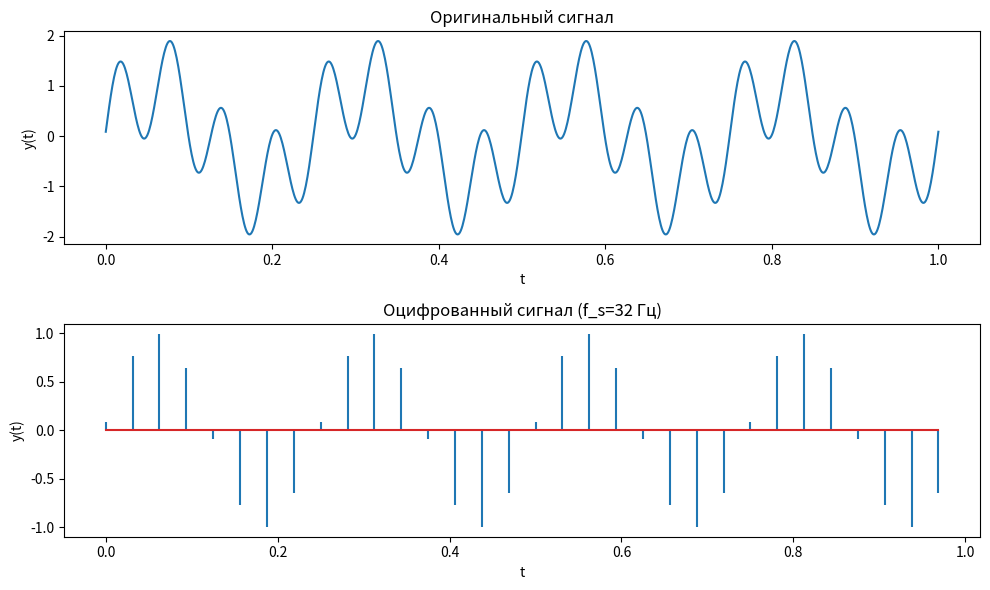
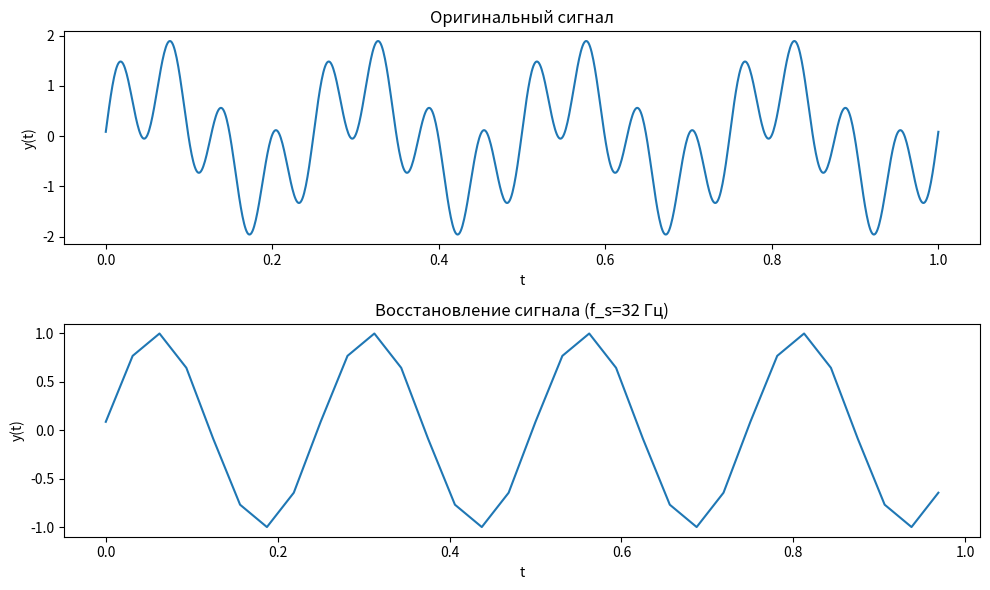
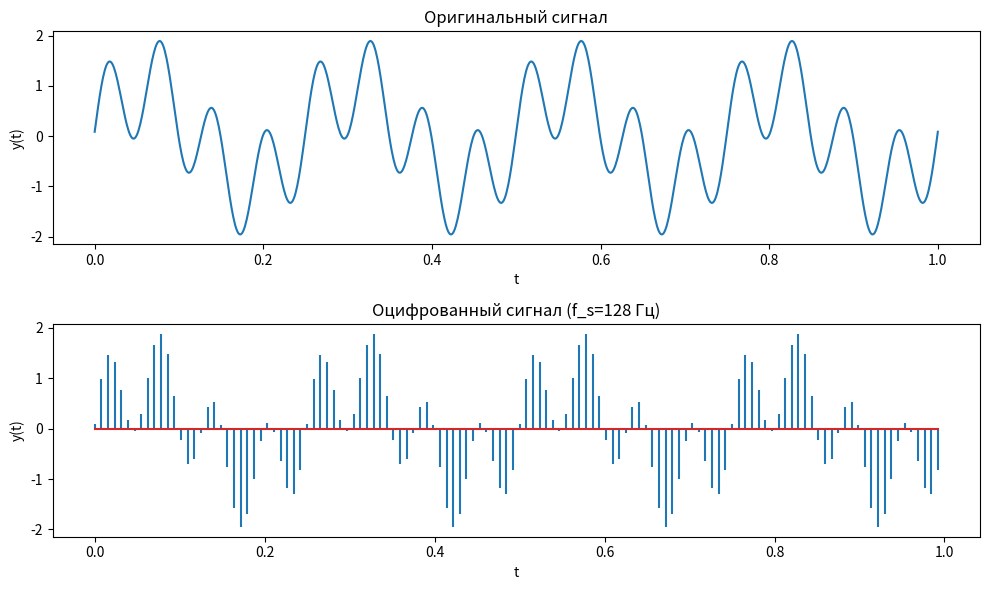
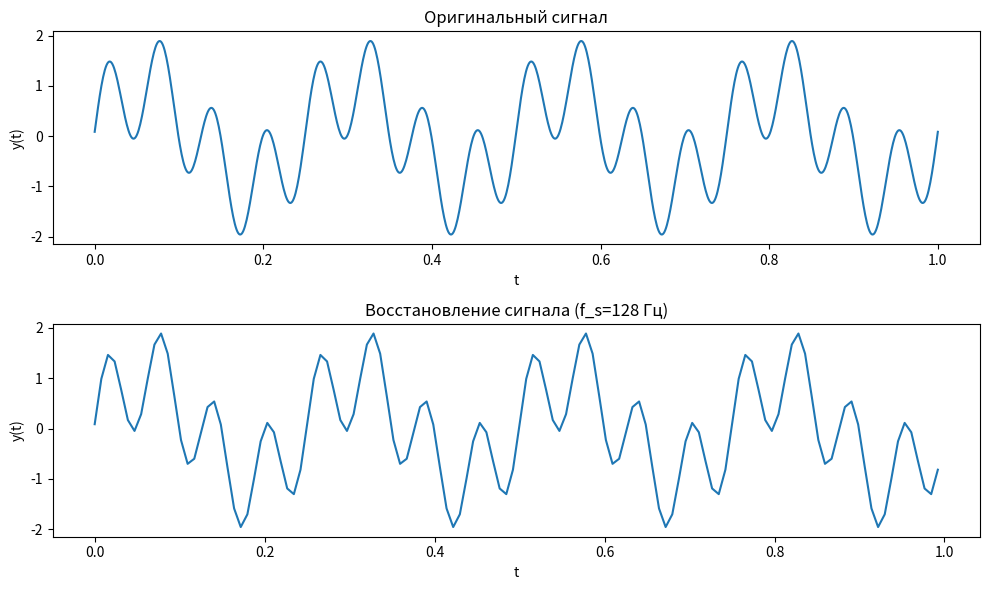
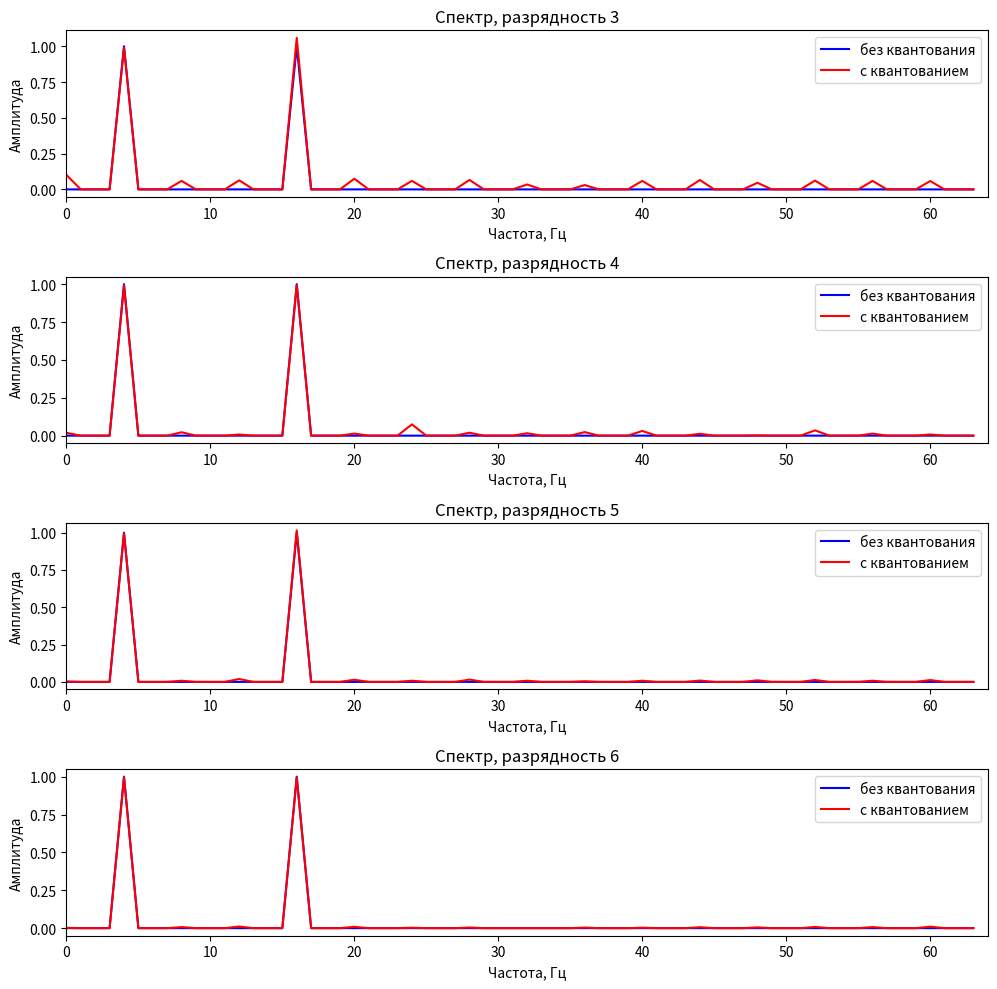

Reproduce these figures in Python, in order.
import numpy as np
import matplotlib.pyplot as plt
from scipy.fft import fft, fftfreq

f = 4
T = 1
t_cont = np.linspace(0, T, 1000)
y_cont = np.sin(2 * np.pi * f * t_cont + np.pi/36) + np.sin(8 * np.pi * f * t_cont)

f_s1 = 32
N1 = int(f_s1 * T)
t1 = np.linspace(0, T, N1, endpoint=False)
y1 = np.sin(2 * np.pi * f * t1 + np.pi/36) + np.sin(8 * np.pi * f * t1)

Y1 = fft(y1)
freqs1 = fftfreq(N1, d=1/f_s1)
memory1 = N1 * 8

f_s2 = f_s1 * 4
N2 = int(f_s2 * T)
t2 = np.linspace(0, T, N2, endpoint=False)
y2 = np.sin(2 * np.pi * f * t2 + np.pi/36) + np.sin(8 * np.pi * f * t2)

Y2 = fft(y2)
freqs2 = fftfreq(N2, d=1/f_s2)
memory2 = N2 * 8

print(f"Ширина спектра (f_s={f_s1} Гц): 0 - {f_s1/2} Гц")
print(f"Объем памяти: {memory1} байт")
print(f"Разность max и min значения массива y1: {np.max(y1) - np.min(y1):.4f}")
print()
print(f"Ширина спектра (f_s={f_s2} Гц): 0 - {f_s2/2} Гц")
print(f"Объем памяти: {memory2} байт")
print(f"Разность max и min значения массива y2: {np.max(y2) - np.min(y2):.4f}")

plt.figure(figsize=(10, 6))
plt.subplot(2, 1, 1)
plt.plot(t_cont, y_cont)
plt.title('Оригинальный сигнал')
plt.xlabel('t')
plt.ylabel('y(t)')

plt.subplot(2, 1, 2)
plt.stem(t1, y1, markerfmt=' ')
plt.title(f'Оцифрованный сигнал (f_s={f_s1} Гц)')
plt.xlabel('t')
plt.ylabel('y(t)')
plt.tight_layout()
plt.show()

plt.figure(figsize=(10, 6))
plt.subplot(2, 1, 1)
plt.plot(t_cont, y_cont)
plt.title('Оригинальный сигнал')
plt.xlabel('t')
plt.ylabel('y(t)')

plt.subplot(2, 1, 2)
plt.plot(t1, y1)
plt.title(f'Восстановление сигнала (f_s={f_s1} Гц)')
plt.xlabel('t')
plt.ylabel('y(t)')
plt.tight_layout()
plt.show()

plt.figure(figsize=(10, 6))
plt.subplot(2, 1, 1)
plt.plot(t_cont, y_cont)
plt.title('Оригинальный сигнал')
plt.xlabel('t')
plt.ylabel('y(t)')

plt.subplot(2, 1, 2)
plt.stem(t2, y2, markerfmt=' ')
plt.title(f'Оцифрованный сигнал (f_s={f_s2} Гц)')
plt.xlabel('t')
plt.ylabel('y(t)')
plt.tight_layout()
plt.show()

plt.figure(figsize=(10, 6))
plt.subplot(2, 1, 1)
plt.plot(t_cont, y_cont)
plt.title('Оригинальный сигнал')
plt.xlabel('t')
plt.ylabel('y(t)')

plt.subplot(2, 1, 2)
plt.plot(t2, y2)
plt.title(f'Восстановление сигнала (f_s={f_s2} Гц)')
plt.xlabel('t')
plt.ylabel('y(t)')
plt.tight_layout()
plt.show()

def quantize(y, bits):
    L = 2**bits - 1
    code = np.round((y - np.min(y)) / (np.max(y) - np.min(y)) * L)
    code = np.clip(code, 0, L)
    return code / L * (np.max(y) - np.min(y)) + np.min(y)

half = N2 // 2
S_ref = np.abs(Y2[:half]) / N2 * 2

print()
plt.figure(figsize=(10, 10))
for i, bits in enumerate([3, 4, 5, 6], start=1):
    yq = quantize(y2, bits)
    err = np.mean(np.abs(y2 - yq))
    print(f"Разрядность {bits}: средняя ошибка квантования = {err:.5f}")

    Sq = np.abs(fft(yq)[:half]) / N2 * 2
    plt.subplot(4, 1, i)
    plt.plot(freqs2[:half], S_ref, 'b', label='без квантования')
    plt.plot(freqs2[:half], Sq, 'r', label='с квантованием')
    plt.title(f'Спектр, разрядность {bits}')
    plt.xlabel('Частота, Гц')
    plt.ylabel('Амплитуда')
    plt.xlim(0, f_s2 / 2)
    plt.legend()
plt.tight_layout()
plt.show() 

# show must go on
